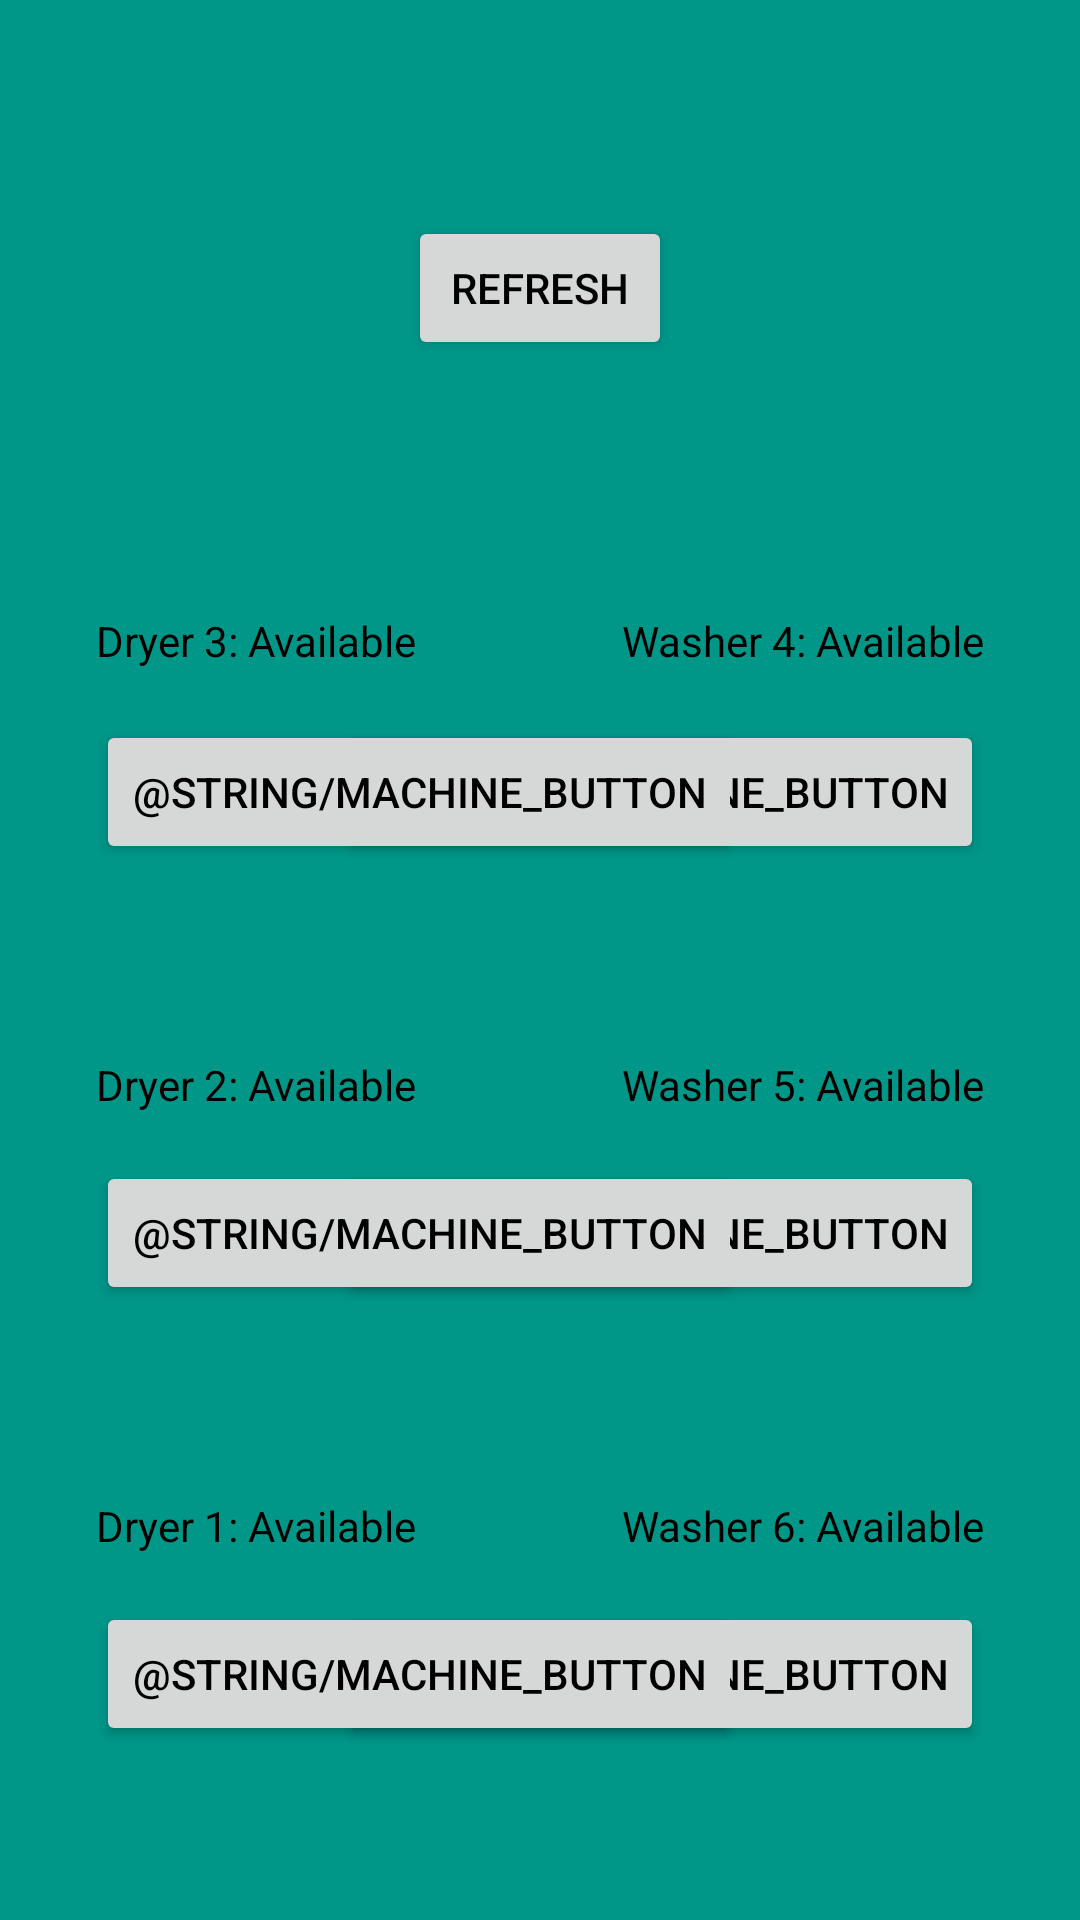

This screen was rendered from an Android layout file. Write that file and the resources it references.
<!-- AndroidManifest.xml: application theme AppTheme -->
<!-- res/layout/activity_machine_view.xml -->
<?xml version="1.0" encoding="utf-8"?>

<android.support.constraint.ConstraintLayout xmlns:android="http://schemas.android.com/apk/res/android"
    xmlns:app="http://schemas.android.com/apk/res-auto"
    xmlns:tools="http://schemas.android.com/tools"
    android:layout_width="match_parent"
    android:layout_height="match_parent"
    android:background="@color/machinesBackground"

    tools:context=".MachineView">

    <TextView
        android:id="@+id/washer4TextView"
        android:layout_width="wrap_content"
        android:layout_height="20dp"
        android:layout_marginTop="204dp"
        android:layout_marginEnd="@dimen/edge_margin"
        android:layout_marginRight="32dp"
        android:text="Washer 4: Available"
        app:layout_constraintEnd_toEndOf="parent"
        app:layout_constraintTop_toTopOf="parent" />

    <TextView
        android:id="@+id/washer5TextView"
        android:layout_width="wrap_content"
        android:layout_height="wrap_content"
        android:layout_marginTop="@dimen/button_textView_spacing"
        android:layout_marginEnd="@dimen/edge_margin"
        android:layout_marginRight="32dp"
        android:text="Washer 5: Available"
        app:layout_constraintEnd_toEndOf="parent"
        app:layout_constraintTop_toBottomOf="@+id/washer4Button" />

    <TextView
        android:id="@+id/washer6TextView"
        android:layout_width="wrap_content"
        android:layout_height="wrap_content"
        android:layout_marginTop="@dimen/button_textView_spacing"
        android:layout_marginEnd="@dimen/edge_margin"
        android:layout_marginRight="32dp"
        android:text="Washer 6: Available"
        app:layout_constraintEnd_toEndOf="parent"
        app:layout_constraintTop_toBottomOf="@+id/washer5Button" />

    <Button
        android:id="@+id/washer4Button"
        android:layout_width="wrap_content"
        android:layout_height="wrap_content"
        android:layout_marginTop="@dimen/button_textView_margin"
        android:layout_marginEnd="@dimen/edge_margin"
        android:layout_marginRight="32dp"
        android:text="@string/machine_button"
        app:layout_constraintEnd_toEndOf="parent"
        app:layout_constraintTop_toBottomOf="@+id/washer4TextView" />

    <Button
        android:id="@+id/washer5Button"
        android:layout_width="wrap_content"
        android:layout_height="wrap_content"
        android:layout_marginTop="@dimen/button_textView_margin"
        android:layout_marginEnd="@dimen/edge_margin"
        android:layout_marginRight="32dp"
        android:text="@string/machine_button"
        app:layout_constraintEnd_toEndOf="parent"
        app:layout_constraintTop_toBottomOf="@+id/washer5TextView" />

    <Button
        android:id="@+id/washer6Button"
        android:layout_width="wrap_content"
        android:layout_height="wrap_content"
        android:layout_marginTop="@dimen/button_textView_margin"
        android:layout_marginEnd="@dimen/edge_margin"
        android:layout_marginRight="32dp"
        android:text="@string/machine_button"
        app:layout_constraintEnd_toEndOf="parent"
        app:layout_constraintTop_toBottomOf="@+id/washer6TextView" />

    <Button
        android:id="@+id/refreshButton"
        android:layout_width="wrap_content"
        android:layout_height="wrap_content"
        android:layout_marginStart="84dp"
        android:layout_marginLeft="160dp"
        android:layout_marginTop="72dp"
        android:layout_marginEnd="84dp"
        android:layout_marginRight="8dp"
        android:text="Refresh"
        app:layout_constraintEnd_toEndOf="parent"
        app:layout_constraintHorizontal_bias="0.5"
        app:layout_constraintStart_toStartOf="parent"
        app:layout_constraintTop_toTopOf="parent" />

    <TextView
        android:id="@+id/dryer3TextView"
        android:layout_width="wrap_content"
        android:layout_height="20dp"
        android:layout_marginStart="@dimen/edge_margin"
        android:layout_marginLeft="32dp"
        android:layout_marginTop="204dp"
        android:text="Dryer 3: Available"
        app:layout_constraintStart_toStartOf="parent"
        app:layout_constraintTop_toTopOf="parent" />

    <TextView
        android:id="@+id/dryer2TextView"
        android:layout_width="wrap_content"
        android:layout_height="wrap_content"
        android:layout_marginStart="@dimen/edge_margin"
        android:layout_marginLeft="32dp"
        android:layout_marginTop="@dimen/button_textView_spacing"
        android:text="Dryer 2: Available"
        app:layout_constraintStart_toStartOf="parent"
        app:layout_constraintTop_toBottomOf="@+id/dryer3Button" />

    <TextView
        android:id="@+id/dryer1TextView"
        android:layout_width="wrap_content"
        android:layout_height="wrap_content"
        android:layout_marginStart="@dimen/edge_margin"
        android:layout_marginLeft="32dp"
        android:layout_marginTop="@dimen/button_textView_spacing"
        android:text="Dryer 1: Available"
        app:layout_constraintStart_toStartOf="parent"
        app:layout_constraintTop_toBottomOf="@+id/dryer2Button" />

    <Button
        android:id="@+id/dryer3Button"
        android:layout_width="wrap_content"
        android:layout_height="wrap_content"
        android:layout_marginStart="@dimen/edge_margin"
        android:layout_marginLeft="32dp"
        android:layout_marginTop="@dimen/button_textView_margin"
        android:text="@string/machine_button"
        app:layout_constraintStart_toStartOf="parent"
        app:layout_constraintTop_toBottomOf="@+id/dryer3TextView" />

    <Button
        android:id="@+id/dryer2Button"
        android:layout_width="wrap_content"
        android:layout_height="wrap_content"
        android:layout_marginStart="@dimen/edge_margin"
        android:layout_marginLeft="32dp"
        android:layout_marginTop="@dimen/button_textView_margin"
        android:text="@string/machine_button"
        app:layout_constraintStart_toStartOf="parent"
        app:layout_constraintTop_toBottomOf="@+id/dryer2TextView" />

    <Button
        android:id="@+id/dryer1Button"
        android:layout_width="wrap_content"
        android:layout_height="wrap_content"
        android:layout_marginStart="@dimen/edge_margin"
        android:layout_marginLeft="32dp"
        android:layout_marginTop="@dimen/button_textView_margin"
        android:text="@string/machine_button"
        app:layout_constraintStart_toStartOf="parent"
        app:layout_constraintTop_toBottomOf="@+id/dryer1TextView" />
</android.support.constraint.ConstraintLayout>
<!-- resources referenced by this layout -->
<resources>
  <color name="machinesBackground">#009688</color>
  <dimen name="button_textView_margin">16dp</dimen>
  <dimen name="button_textView_spacing">64dp</dimen>
  <dimen name="edge_margin">32dp</dimen>
  <style name="AppTheme" parent="Theme.AppCompat.Light.DarkActionBar">
          
          <item name="colorPrimary">@color/colorPrimary</item>
          <item name="colorPrimaryDark">@color/colorPrimaryDark</item>
          <item name="colorAccent">@color/colorAccent</item>
          <item name="android:textColor">@color/black</item>
  
      </style>
  <color name="colorPrimary">#3F51B5</color>
  <color name="colorPrimaryDark">#23435C</color>
  <color name="colorAccent">#FF0000</color>
  <color name="black">#000000</color>
</resources>
